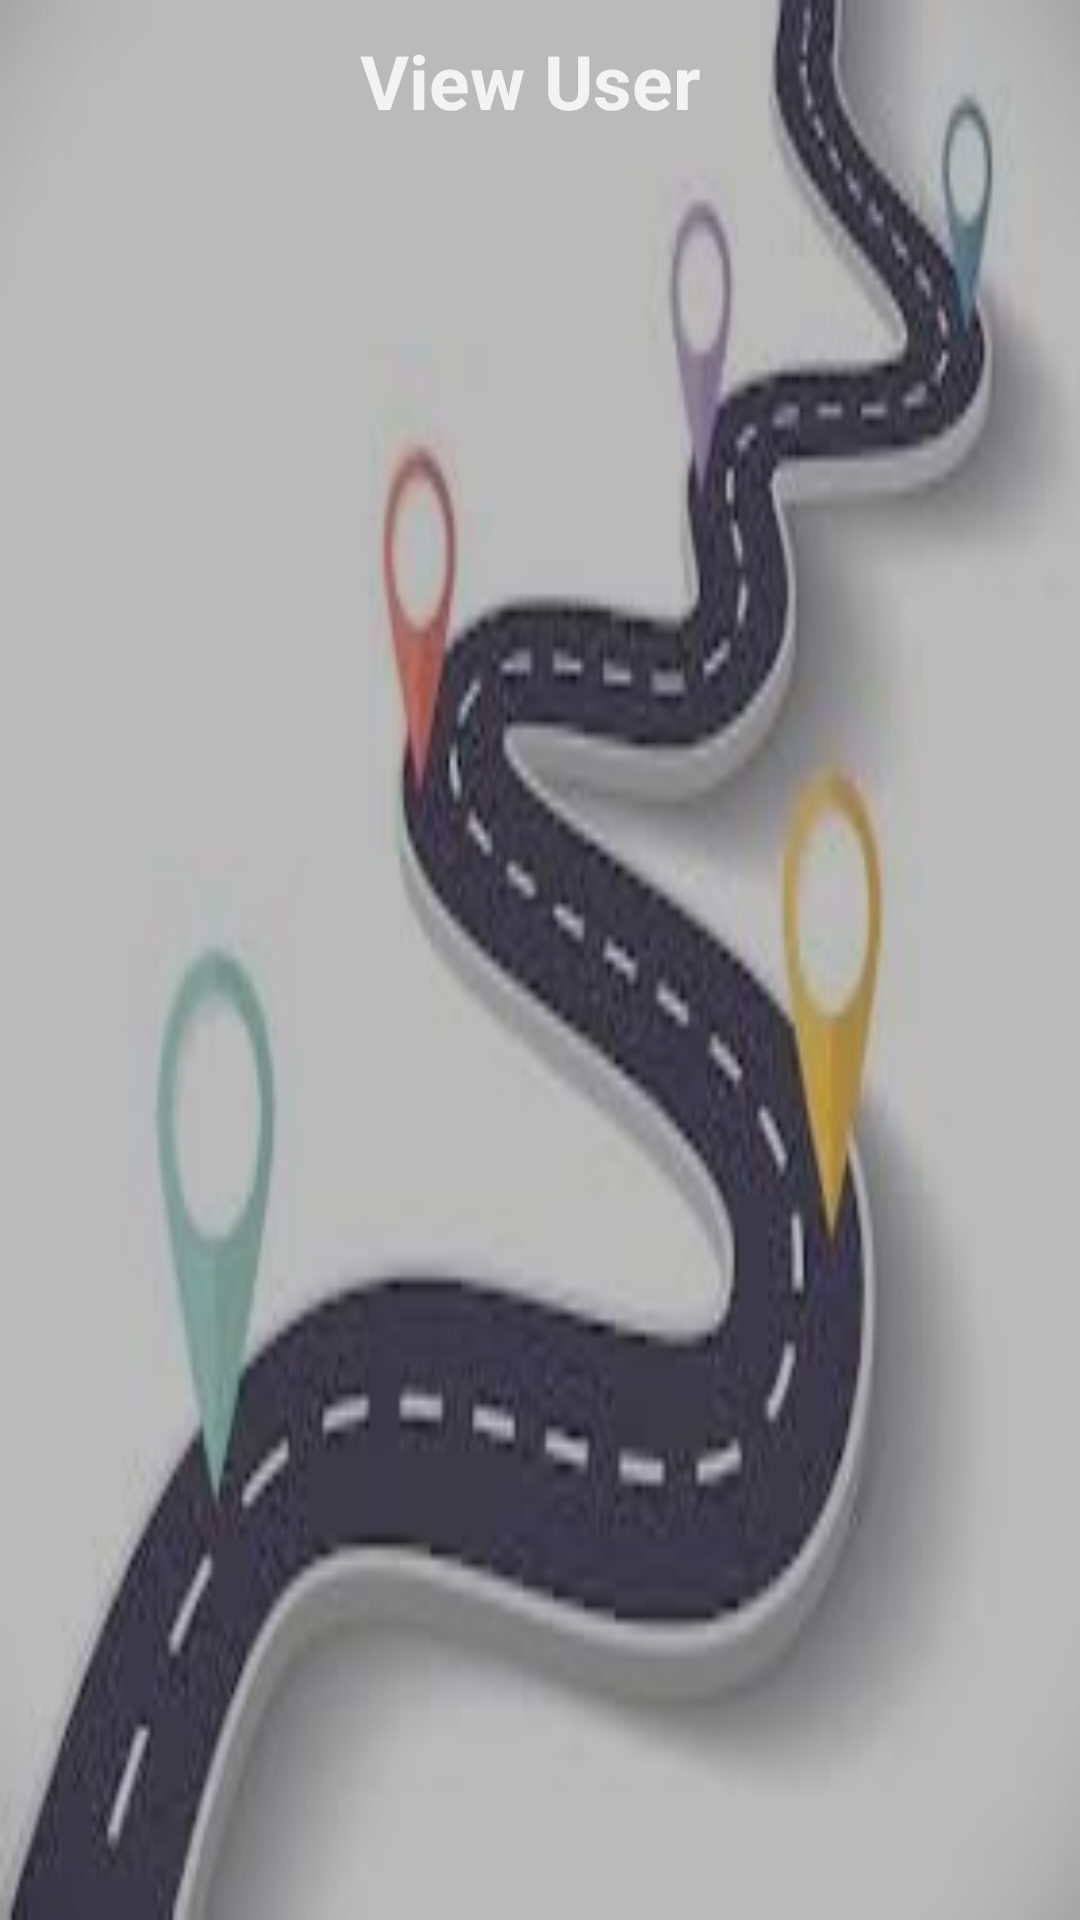

Reconstruct the res/layout file that produces this screen, plus the resources it refers to.
<!-- AndroidManifest.xml: application theme Theme.Blablacar -->
<!-- res/layout/activity_viewuser.xml -->
<?xml version="1.0" encoding="utf-8"?>
<LinearLayout xmlns:android="http://schemas.android.com/apk/res/android"
    xmlns:app="http://schemas.android.com/apk/res-auto"
    xmlns:tools="http://schemas.android.com/tools"
    android:layout_width="match_parent"
    android:layout_height="match_parent"
    android:orientation="vertical"
    android:gravity="center"
    android:background="@drawable/bg"
    tools:context=".viewuser">



    <TextView
        android:id="@+id/View"
        android:layout_width="wrap_content"
        android:layout_height="wrap_content"
        android:layout_marginTop="10dp"
        android:text="View User "
        android:textColor="#F4F3F3"
        android:textSize="25dp"
        android:textStyle="bold"

        app:layout_constraintEnd_toEndOf="parent"
        app:layout_constraintStart_toStartOf="parent"
        tools:layout_editor_absoluteY="159dp" />

    <ListView
        android:id="@+id/list"
        android:layout_width="match_parent"
        android:layout_height="match_parent"
        android:layout_marginLeft="20dp" />

</LinearLayout>
<!-- resources referenced by this layout -->
<resources>
  <!-- drawable bg: jpeg bitmap (drawable, 9698 bytes) -->
  <style name="Theme.Blablacar" parent="Theme.MaterialComponents.DayNight.DarkActionBar">
          
          <item name="colorPrimary">@color/purple_500</item>
          <item name="colorPrimaryVariant">@color/purple_700</item>
          <item name="colorOnPrimary">@color/white</item>
          
          <item name="colorSecondary">@color/teal_200</item>
          <item name="colorSecondaryVariant">@color/teal_700</item>
          <item name="colorOnSecondary">@color/black</item>
          
          <item name="android:statusBarColor" tools:targetApi="l">?attr/colorPrimaryVariant</item>
          
      </style>
  <color name="purple_500">#0A0A0B</color>
  <color name="purple_700">#0E0E0E</color>
  <color name="white">#FFFFFFFF</color>
  <color name="teal_200">#FF03DAC5</color>
  <color name="teal_700">#FF018786</color>
  <color name="black">#FF000000</color>
</resources>
